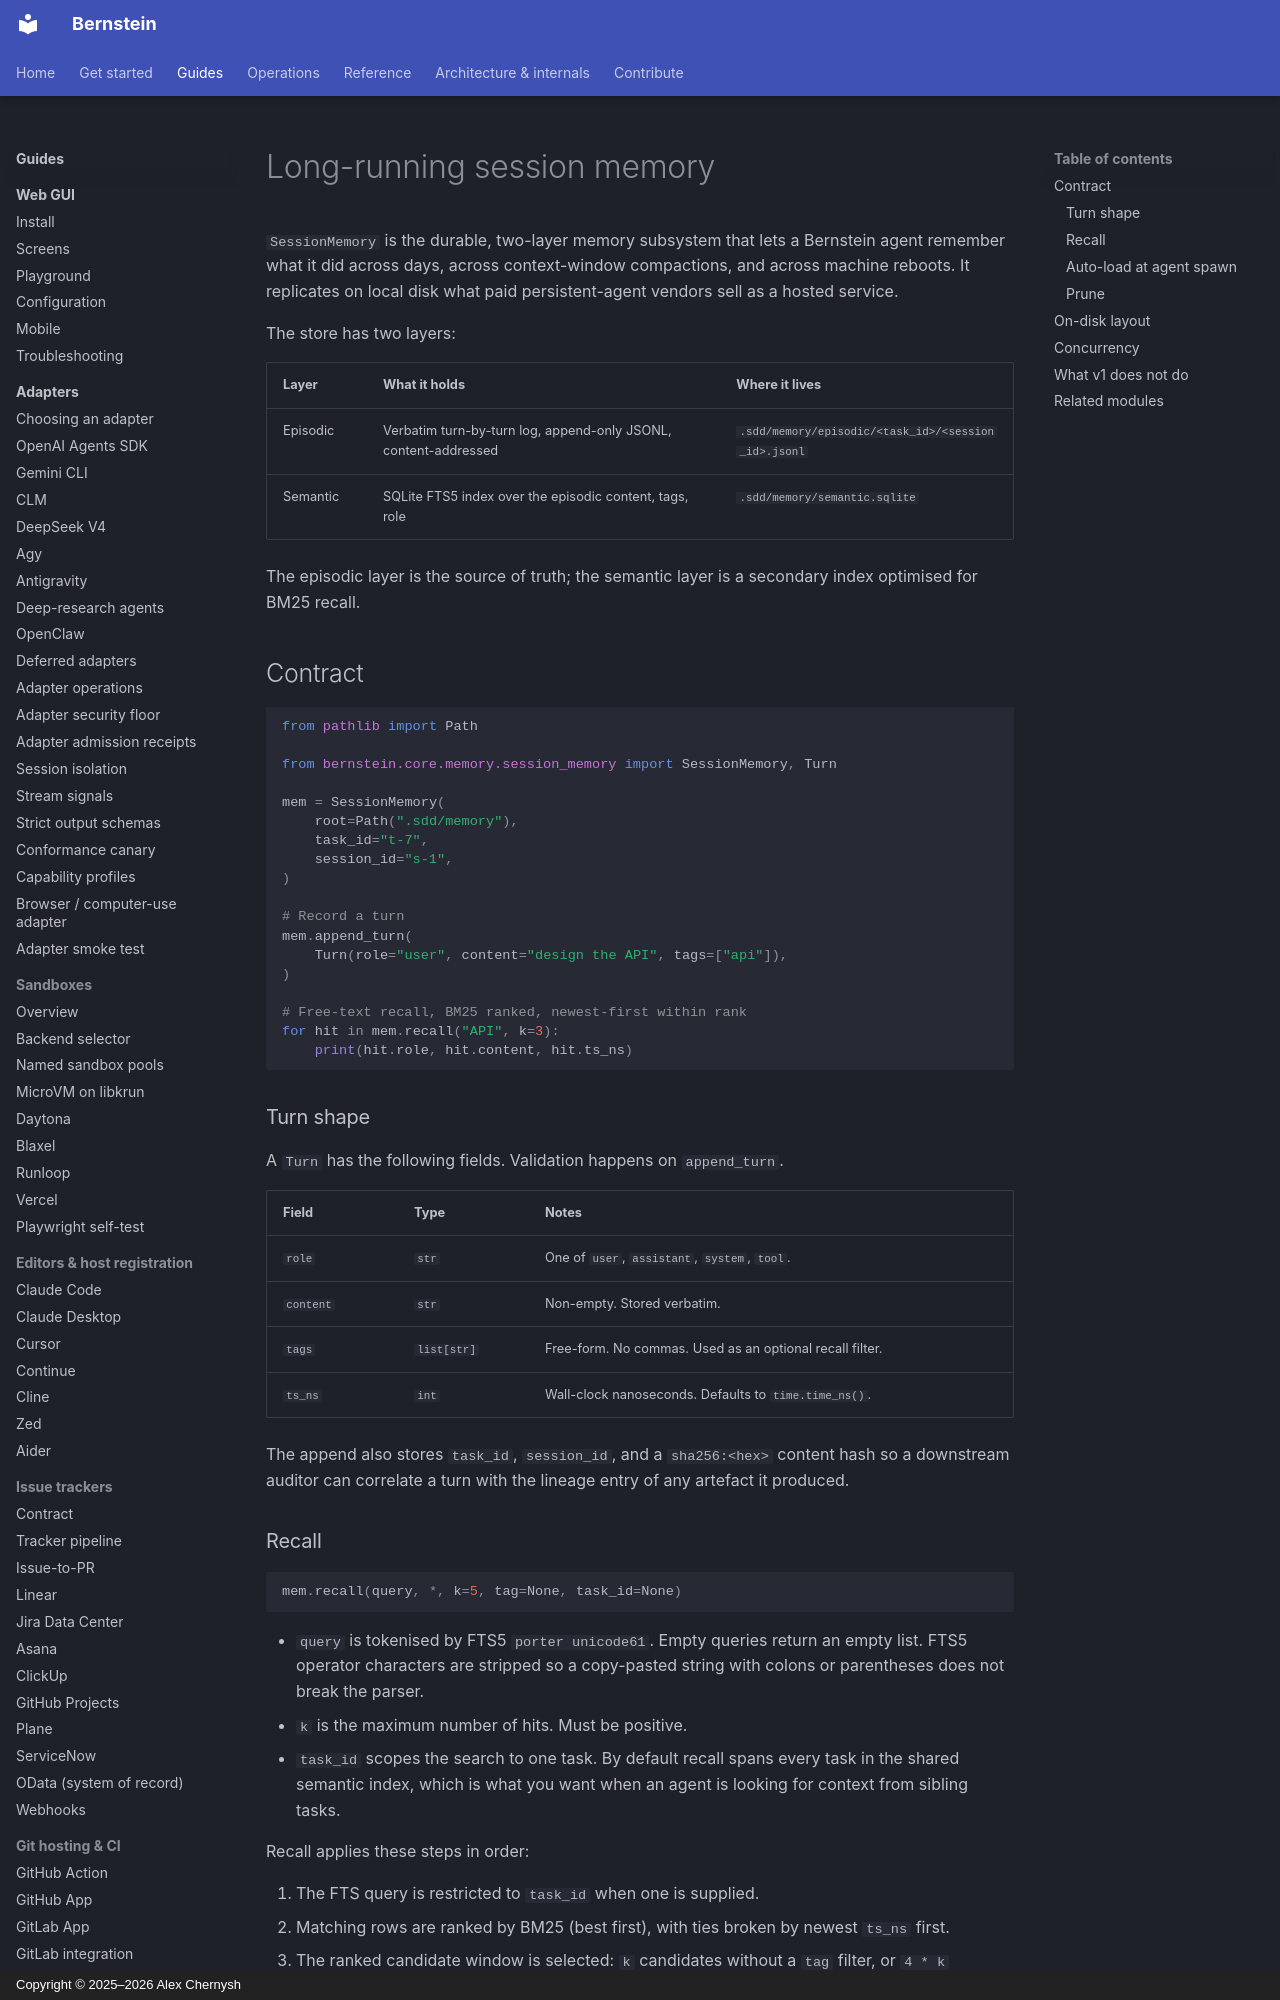

repository: sipyourdrink-ltd/bernstein · page: memory/session-memory/index.html · generator: mkdocs · copyright: Copyright © 2025–2026 Alex Chernysh

# Long-running session memory

`SessionMemory` is the durable, two-layer memory subsystem that lets a
Bernstein agent remember what it did across days, across context-window
compactions, and across machine reboots. It replicates on local disk
what paid persistent-agent vendors sell as a hosted service.

The store has two layers:

| Layer | What it holds | Where it lives |
|-------|---------------|----------------|
| Episodic | Verbatim turn-by-turn log, append-only JSONL, content-addressed | `.sdd/memory/episodic/<task_id>/<session_id>.jsonl` |
| Semantic | SQLite FTS5 index over the episodic content, tags, role | `.sdd/memory/semantic.sqlite` |

The episodic layer is the source of truth; the semantic layer is a
secondary index optimised for BM25 recall.

## Contract

```python
from pathlib import Path

from bernstein.core.memory.session_memory import SessionMemory, Turn

mem = SessionMemory(
    root=Path(".sdd/memory"),
    task_id="t-7",
    session_id="s-1",
)

# Record a turn
mem.append_turn(
    Turn(role="user", content="design the API", tags=["api"]),
)

# Free-text recall, BM25 ranked, newest-first within rank
for hit in mem.recall("API", k=3):
    print(hit.role, hit.content, hit.ts_ns)
```

### Turn shape

A `Turn` has the following fields. Validation happens on `append_turn`.

| Field | Type | Notes |
|-------|------|-------|
| `role` | `str` | One of `user`, `assistant`, `system`, `tool`. |
| `content` | `str` | Non-empty. Stored verbatim. |
| `tags` | `list[str]` | Free-form. No commas. Used as an optional recall filter. |
| `ts_ns` | `int` | Wall-clock nanoseconds. Defaults to `time.time_ns()`. |

The append also stores `task_id`, `session_id`, and a `sha256:<hex>`
content hash so a downstream auditor can correlate a turn with the
lineage entry of any artefact it produced.
